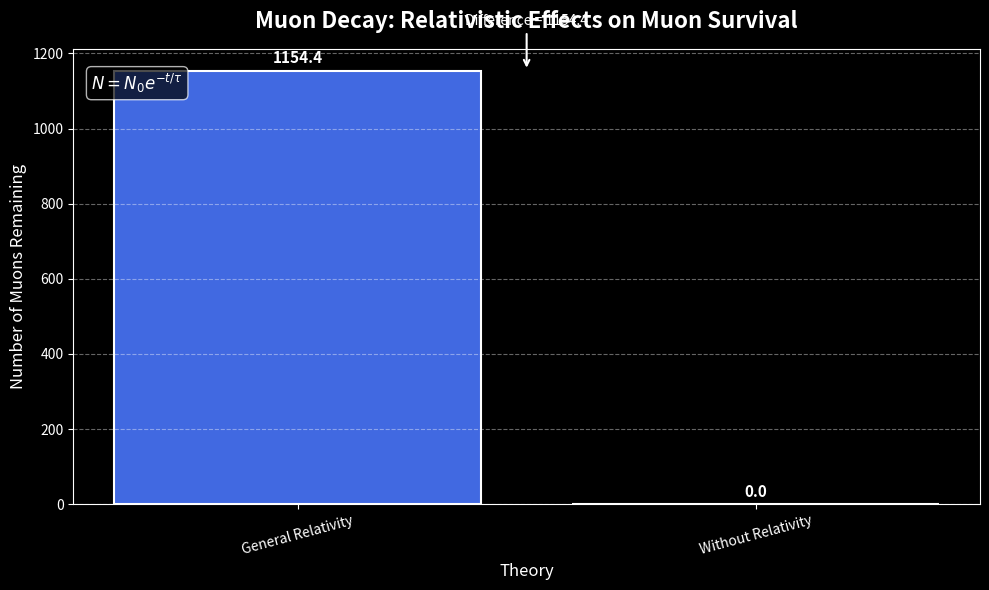

Python code for this plot:
import numpy as np
import matplotlib.pyplot as plt
from sympy import symbols, sqrt as sympy_sqrt

# Parameters
h, v = 10000, 0.99 * 3e8
c, tau = 3e8, 2.2e-6
N0, G, M = 10000, 6.67430e-11, 5.972e24
R = 6.371e6

# GR time dilation factor
r = symbols('r')
phi = -G * M / r
gamma_GR = sympy_sqrt(1 - 2 * phi / (c**2))
gamma_GR_val = float(gamma_GR.subs(r, R + h).evalf())

# SR time dilation factor
gamma_SR = 1 / np.sqrt(1 - (v / c)**2)

# Total effective time
t_eff = h / v / (gamma_SR * gamma_GR_val)

# Decay calculations
N_GR = N0 * np.exp(-t_eff / tau)
N_nonreal = N0 * np.exp(-h / v / tau)

# =========================
# Enhanced Visualization
# =========================

plt.style.use('dark_background')

fig, ax = plt.subplots(figsize=(10, 6))

theories = ['General Relativity', 'Without Relativity']
values = [N_GR, N_nonreal]

bars = ax.bar(
    theories,
    values,
    color=['royalblue', 'crimson'],
    edgecolor='white',
    linewidth=1.5
)

# Title
ax.set_title(
    'Muon Decay: Relativistic Effects on Muon Survival',
    fontsize=16,
    fontweight='bold',
    pad=15
)

ax.set_ylabel('Number of Muons Remaining', fontsize=12)
ax.set_xlabel('Theory', fontsize=12)

# Grid
ax.grid(axis='y', linestyle='--', alpha=0.4)

# Value labels on bars
for bar in bars:
    height = bar.get_height()
    ax.text(
        bar.get_x() + bar.get_width()/2,
        height + 20,
        f'{height:.1f}',
        ha='center',
        fontsize=11,
        fontweight='bold'
    )

# Difference annotation
difference = abs(N_GR - N_nonreal)

ax.annotate(
    f'Difference = {difference:.1f}',
    xy=(0.5, max(values)),
    xytext=(0.5, max(values) + 120),
    ha='center',
    arrowprops=dict(arrowstyle='->', lw=1.5)
)

# Equation box
ax.text(
    0.02,
    0.95,
    r'$N = N_0 e^{-t/\tau}$',
    transform=ax.transAxes,
    fontsize=12,
    verticalalignment='top',
    bbox=dict(boxstyle='round', facecolor='black', alpha=0.7)
)

plt.xticks(rotation=15)
plt.tight_layout()

plt.savefig(
    'muon_decay_comparison.png',
    dpi=300,
    bbox_inches='tight'
)

plt.show()
